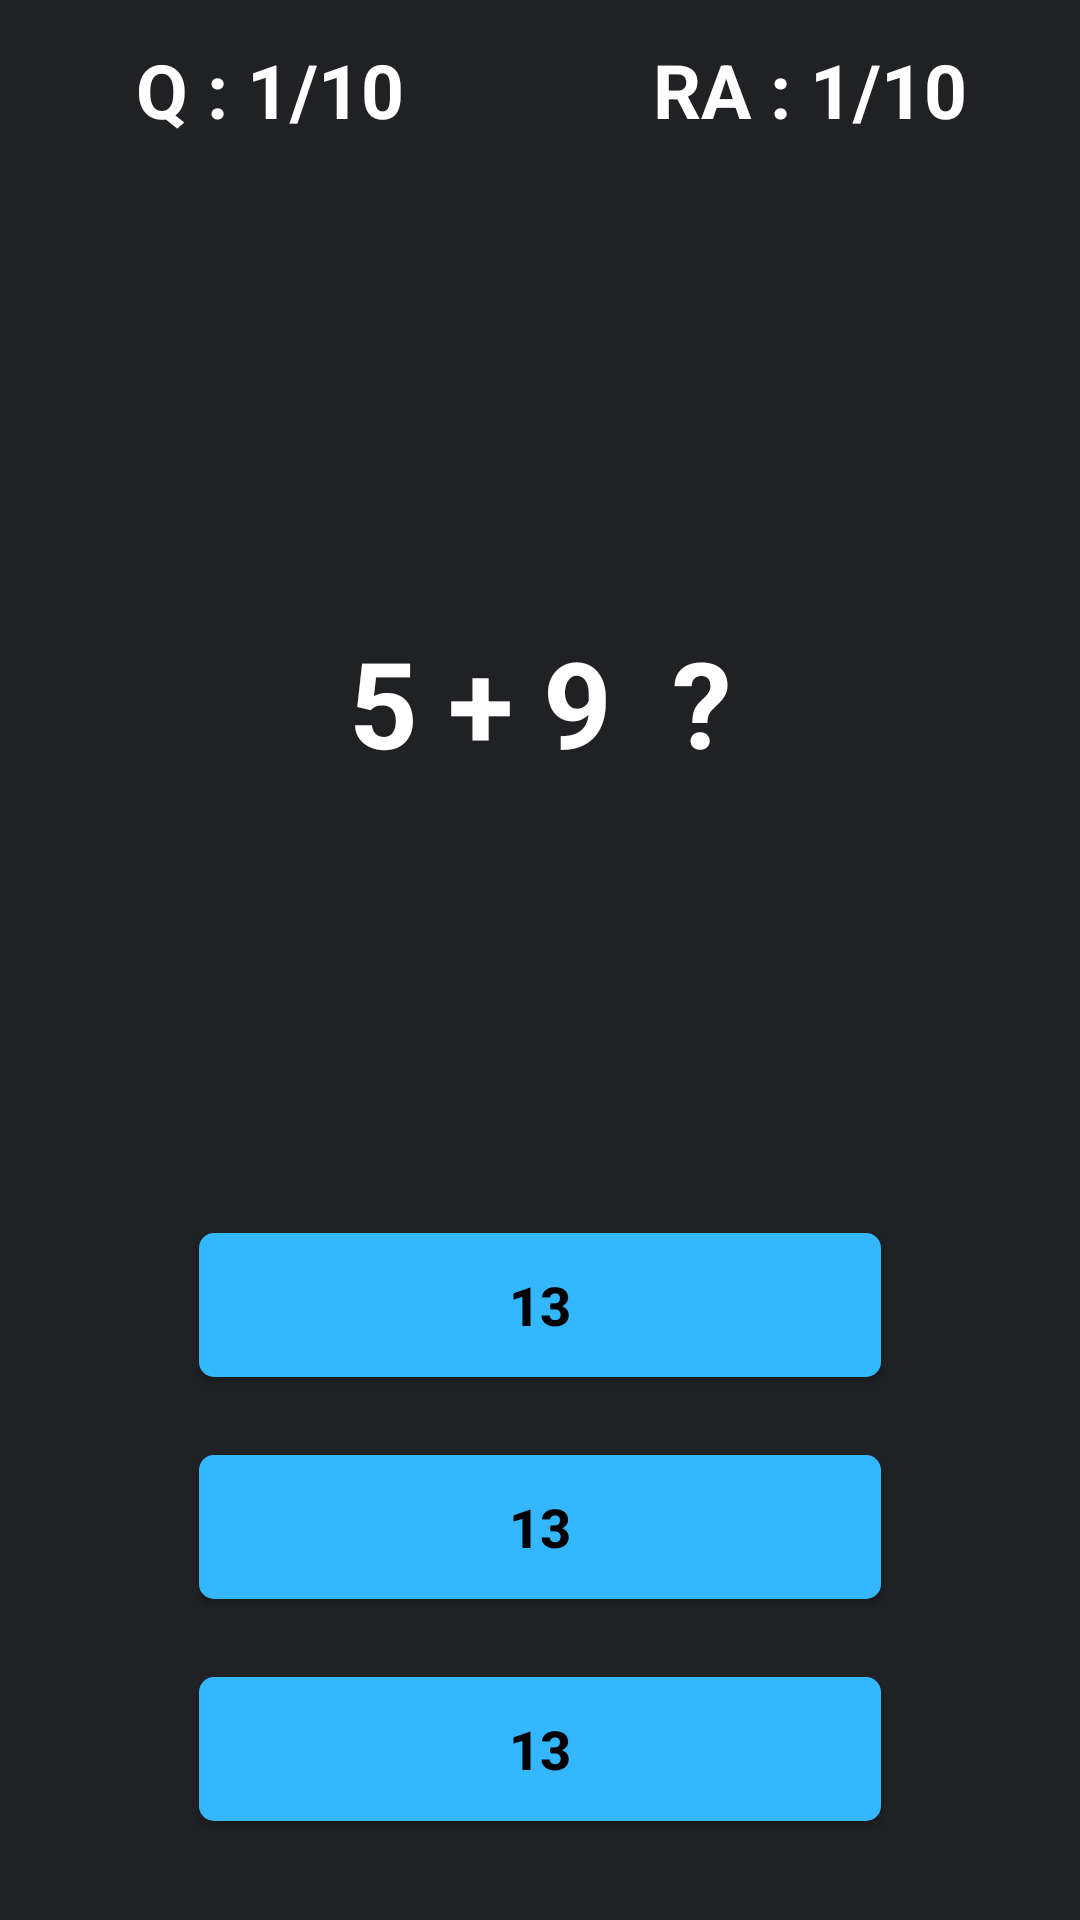

Layout XML and referenced resources for this Android screen:
<!-- AndroidManifest.xml: application theme Theme.FinalTARP -->
<!-- res/layout/basic_math_quiz.xml -->
<?xml version="1.0" encoding="utf-8"?>
<LinearLayout xmlns:android="http://schemas.android.com/apk/res/android"
    xmlns:app="http://schemas.android.com/apk/res-auto"
    xmlns:tools="http://schemas.android.com/tools"
    android:layout_width="match_parent"
    android:layout_height="match_parent"
    android:orientation="vertical"
    android:background="@color/simplebackgroundcolor"
    tools:context=".welcome_page">


    <LinearLayout
        android:layout_width="match_parent"
        android:layout_height="60dp"
        android:orientation="horizontal">

        <TextView
            android:id="@+id/textQuestionNumber"
            android:layout_width="0dp"
            android:layout_height="match_parent"
            android:layout_weight="1"
            android:text="Q : 1/10"
            android:textSize="25dp"
            android:textColorHint="@color/white"
            android:layout_gravity="center"
            android:gravity="center"
            android:textColor="@android:color/white"
            android:textStyle="bold"/>

        <TextView
            android:id="@+id/textRightAnswered"
            android:layout_width="0dp"
            android:layout_height="match_parent"
            android:layout_weight="1"
            android:text="RA : 1/10"
            android:textSize="25dp"
            android:layout_gravity="center"
            android:gravity="center"
            android:textColor="@android:color/white"
            android:textStyle="bold"/>

    </LinearLayout>
    
    <TextView
        android:id="@+id/textQuestion"
        android:layout_width="match_parent"
        android:layout_height="50dp"
        android:layout_weight="1"
        android:text="5 + 9  ?"
        android:textSize="40dp"
        android:layout_gravity="center"
        android:gravity="center"
        android:textColor="@android:color/white"
        android:textStyle="bold"/>

    <LinearLayout
        android:layout_width="match_parent"
        android:layout_height="wrap_content">

        <TextView
            android:layout_width="wrap_content"
            android:layout_height="match_parent"
            android:text="                   "
            tools:ignore="SpeakableTextPresentCheck">
        </TextView>
        <androidx.appcompat.widget.AppCompatButton
            android:id="@+id/buttonOption1"
            android:layout_width="wrap_content"
            android:layout_height="wrap_content"
            android:layout_margin="3dp"
            android:layout_weight="1"
            android:background="@drawable/buttons_option_bg"
            android:backgroundTint="#35b7ff"
            android:text="13"
            android:textAlignment="center"
            android:textAllCaps="false"
            android:textColor="@color/black"
            android:textSize="18sp"
            android:textStyle="bold" />

        <TextView
            android:layout_width="wrap_content"
            android:layout_height="match_parent"
            android:text="                   "
            tools:ignore="SpeakableTextPresentCheck">
        </TextView>
    </LinearLayout>

    <TextView
        android:layout_width="match_parent"
        android:layout_height="20dp">
    </TextView>
    
    
    <LinearLayout
        android:layout_width="match_parent"
        android:layout_height="wrap_content">

        <TextView
            android:layout_width="wrap_content"
            android:layout_height="match_parent"
            android:text="                   "
            tools:ignore="SpeakableTextPresentCheck">
        </TextView>
        <androidx.appcompat.widget.AppCompatButton
            android:id="@+id/buttonOption2"
            android:layout_width="wrap_content"
            android:layout_height="wrap_content"
            android:text="13"
            android:layout_weight="1"
            android:background="@drawable/buttons_option_bg"
            android:backgroundTint="#35b7ff"
            android:textAlignment="center"
            android:textAllCaps="false"
            android:textColor="@color/black"
            android:layout_margin="3dp"
            android:textStyle="bold"
            android:textSize="18sp"
            />

        <TextView
            android:layout_width="wrap_content"
            android:layout_height="match_parent"
            android:text="                   "
            tools:ignore="SpeakableTextPresentCheck">
        </TextView>
    </LinearLayout>
    
    <TextView
        android:layout_width="match_parent"
        android:layout_height="20dp">
    </TextView>

    <LinearLayout
        android:layout_width="match_parent"
        android:layout_height="wrap_content">
        <TextView
            android:layout_width="wrap_content"
            android:layout_height="match_parent"
            android:text="                   "
            tools:ignore="SpeakableTextPresentCheck">
        </TextView>
        <androidx.appcompat.widget.AppCompatButton
            android:id="@+id/buttonOption3"
            android:layout_width="wrap_content"
            android:layout_height="wrap_content"
            android:text="13"
            android:layout_weight="1"
            android:background="@drawable/buttons_option_bg"
            android:backgroundTint="#35b7ff"
            android:textAlignment="center"
            android:textAllCaps="false"
            android:textColor="@color/black"
            android:layout_margin="3dp"
            android:textStyle="bold"
            android:textSize="18sp"
            />
        <TextView
            android:layout_width="wrap_content"
            android:layout_height="match_parent"
            android:text="                   "
            tools:ignore="SpeakableTextPresentCheck">
        </TextView>
    </LinearLayout>
    
    <TextView
        android:layout_width="match_parent"
        android:layout_height="30dp">
    </TextView>



</LinearLayout>
<!-- resources referenced by this layout -->
<resources>
  <color name="black">#FF000000</color>
  <color name="simplebackgroundcolor">#202124</color>
  <color name="white">#FFFFFFFF</color>
  <!-- drawable buttons_option_bg (drawable) -->
  <?xml version="1.0" encoding="utf-8"?>
  <shape xmlns:android="http://schemas.android.com/apk/res/android">
  
      <corners android:radius="5dp"/>
      <solid android:color="#858282"/>
  
  
  </shape>
  <style name="Theme.FinalTARP" parent="Theme.MaterialComponents.DayNight.NoActionBar">
          
          <item name="colorPrimary">@color/purple_500</item>
          <item name="colorPrimaryVariant">@color/purple_700</item>
          <item name="colorOnPrimary">@color/white</item>
          
          <item name="colorSecondary">@color/teal_200</item>
          <item name="colorSecondaryVariant">@color/teal_700</item>
          <item name="colorOnSecondary">@color/black</item>
          
          <item name="android:statusBarColor">?attr/colorPrimaryVariant</item>
          
      </style>
  <color name="purple_500">#FF6200EE</color>
  <color name="purple_700">#FF3700B3</color>
  <color name="teal_200">#FF03DAC5</color>
  <color name="teal_700">#FF018786</color>
</resources>
